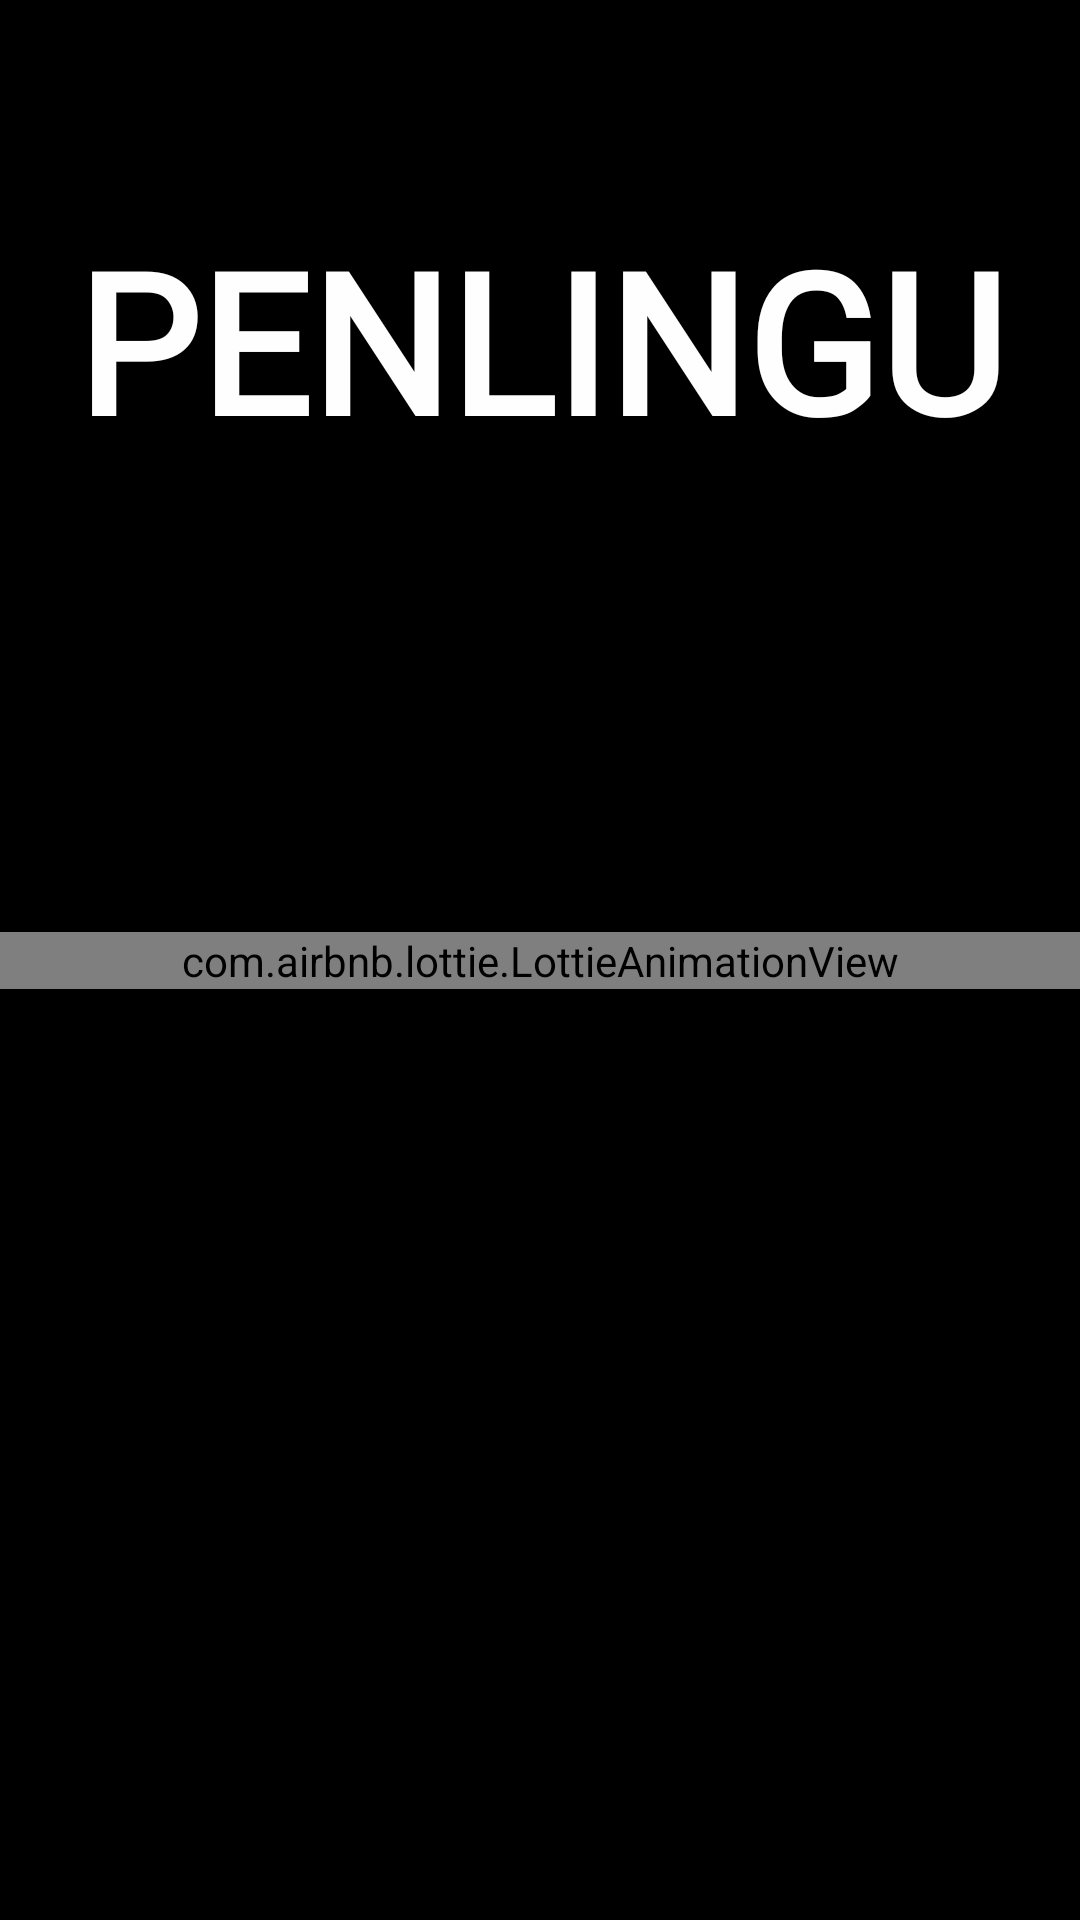

Layout XML and referenced resources for this Android screen:
<!-- AndroidManifest.xml: application theme Theme.EnglishWordsApp -->
<!-- res/layout/activity_splash.xml -->
<?xml version="1.0" encoding="utf-8"?>
<androidx.constraintlayout.widget.ConstraintLayout xmlns:android="http://schemas.android.com/apk/res/android"
    xmlns:app="http://schemas.android.com/apk/res-auto"
    xmlns:tools="http://schemas.android.com/tools"
    android:id="@+id/main"
    android:layout_width="match_parent"
    android:layout_height="match_parent"
    android:background="#000000"
    android:backgroundTint="#000000"
    tools:context=".Entrance.SplashActivity">

    <com.airbnb.lottie.LottieAnimationView
        android:id="@+id/lottieAnimationView"
        android:layout_width="match_parent"
        android:layout_height="wrap_content"
        app:layout_constraintBottom_toBottomOf="parent"
        app:layout_constraintEnd_toEndOf="parent"
        app:layout_constraintStart_toStartOf="parent"
        app:layout_constraintTop_toTopOf="parent"
        app:lottie_autoPlay="true"
        app:lottie_loop="true"
        app:lottie_rawRes="@raw/splashenglshanim" />

    <TextView
        android:id="@+id/textView4"
        android:layout_width="wrap_content"
        android:layout_height="wrap_content"
        android:layout_marginTop="70dp"
        android:fontFamily="@font/k2d_extrabold"
        android:text="PENLINGU"
        android:textColor="@color/whiteBase"
        android:textSize="65sp"
        android:textStyle="bold"
        app:layout_constraintEnd_toEndOf="parent"
        app:layout_constraintStart_toStartOf="parent"
        app:layout_constraintTop_toTopOf="parent" />

</androidx.constraintlayout.widget.ConstraintLayout>
<!-- resources referenced by this layout -->
<resources>
  <color name="whiteBase">#FFFEFE</color>
  <style name="Theme.EnglishWordsApp" parent="Base.Theme.EnglishWordsApp" />
  <style name="Base.Theme.EnglishWordsApp" parent="Theme.Material3.DayNight.NoActionBar">
          
          
      </style>
</resources>
